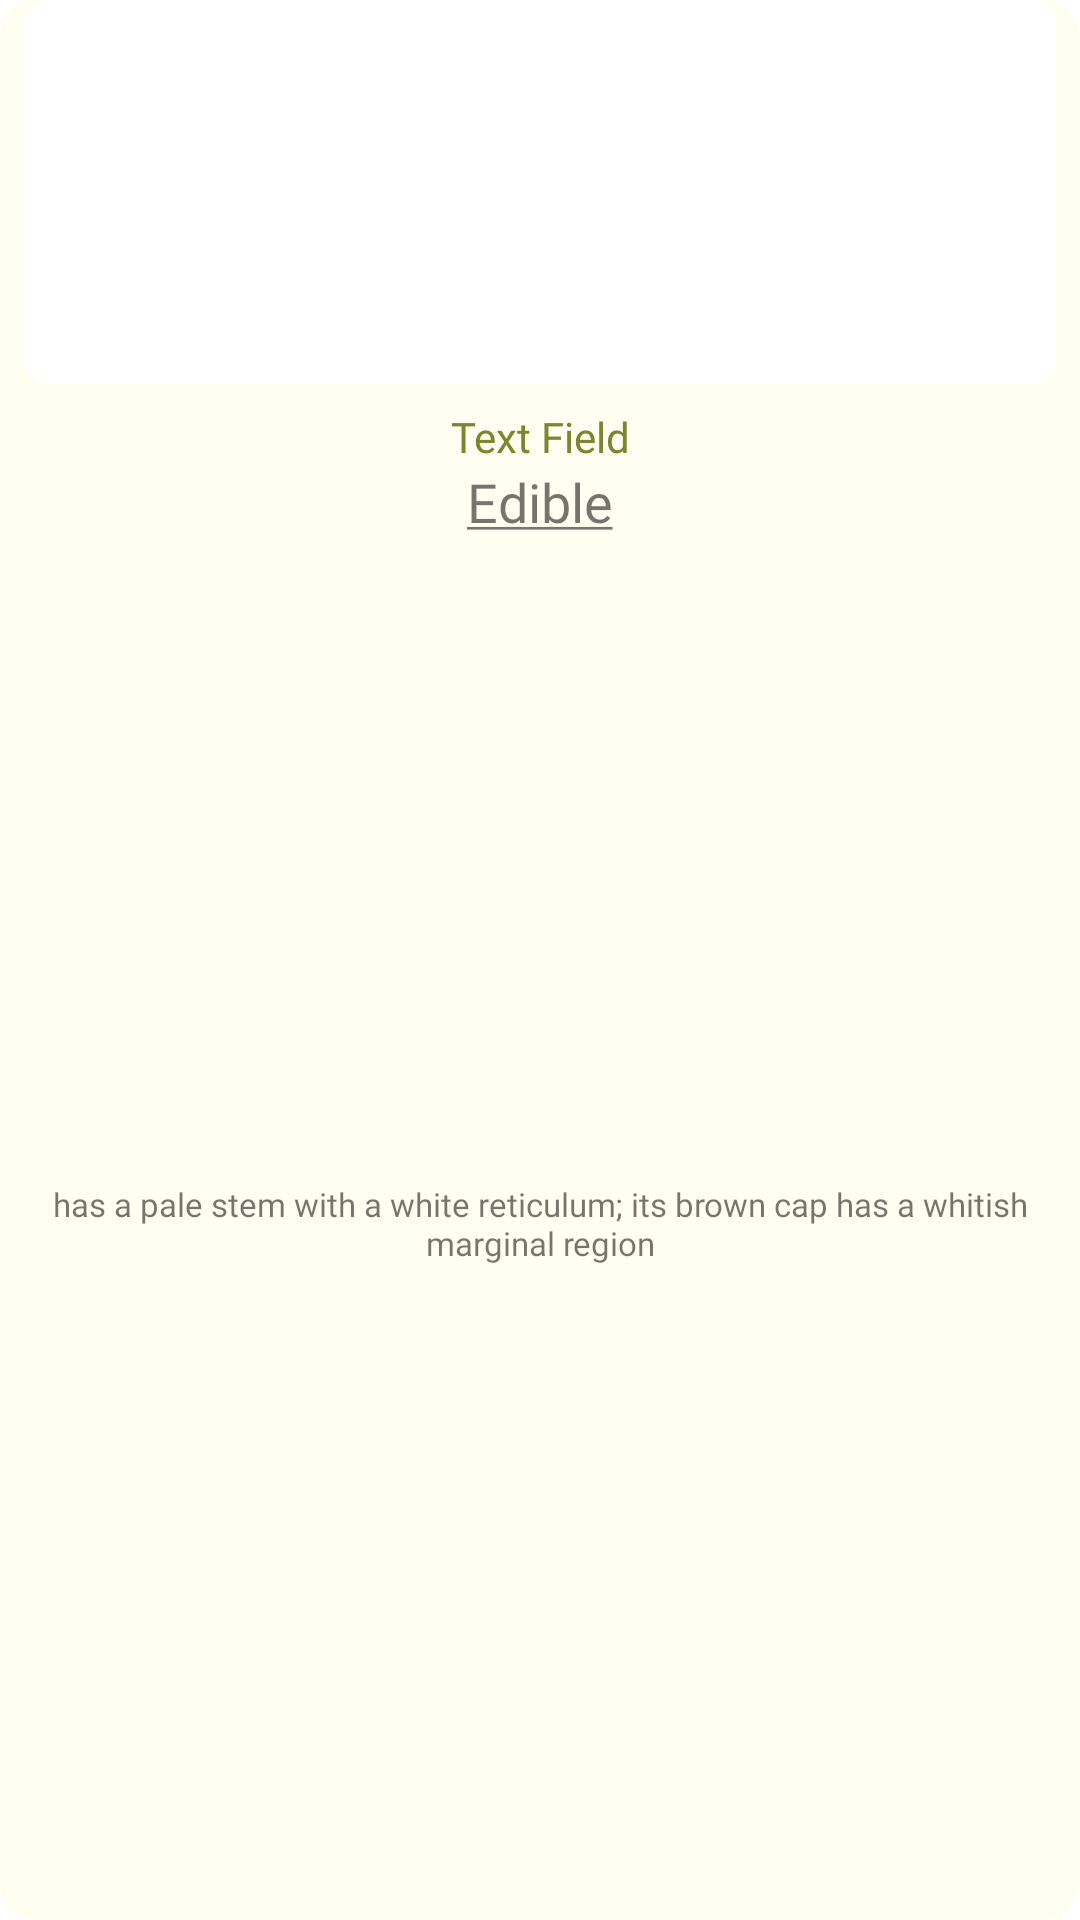

The Android layout XML behind this screen, and the referenced resources:
<!-- AndroidManifest.xml: fallback theme Theme.MaterialComponents.DayNight.NoActionBar -->
<!-- res/layout/similar_species_item.xml -->
<?xml version="1.0" encoding="utf-8"?>
<androidx.constraintlayout.widget.ConstraintLayout xmlns:android="http://schemas.android.com/apk/res/android"
    xmlns:app="http://schemas.android.com/apk/res-auto"
    xmlns:tools="http://schemas.android.com/tools"
    android:layout_width="180dp"
    android:layout_height="wrap_content"
    android:layout_marginEnd="5dp"
    android:background="@drawable/round_corners_light_layout">


    <androidx.cardview.widget.CardView
        android:id="@+id/similar_item_thumbnail"
        android:layout_width="0dp"
        android:layout_height="wrap_content"
        android:layout_marginHorizontal="8dp"
        android:elevation="0dp"
        app:cardCornerRadius="8dp"
        app:cardElevation="0dp"
        app:cardMaxElevation="0dp"
        app:layout_constraintEnd_toEndOf="parent"
        app:layout_constraintStart_toStartOf="parent"
        app:layout_constraintTop_toTopOf="parent">

        <ImageView
            android:id="@+id/similar_item_thumbnail_image"
            android:layout_width="match_parent"
            android:layout_height="128dp"
            android:adjustViewBounds="true"
            android:scaleType="centerCrop"
            android:src="@drawable/agaricus" />
    </androidx.cardview.widget.CardView>

    <TextView
        android:id="@+id/item_name"
        android:layout_width="wrap_content"
        android:layout_height="wrap_content"
        android:layout_marginTop="8dp"
        android:layout_toEndOf="@id/similar_item_thumbnail"
        android:fontFamily="@font/inter_bold"
        android:singleLine="false"
        android:text="Text Field"
        android:textAlignment="center"
        android:textColor="@color/card_layout_title"
        android:textSize="14sp"
        app:layout_constraintEnd_toEndOf="@+id/similar_item_thumbnail"
        app:layout_constraintStart_toStartOf="@+id/similar_item_thumbnail"
        app:layout_constraintTop_toBottomOf="@+id/similar_item_thumbnail" />

    <TextView
        android:id="@+id/textView46"
        android:layout_width="wrap_content"
        android:layout_height="wrap_content"
        android:fontFamily="@font/inter_medium"
        android:text="@string/edible"
        android:textSize="18sp"
        app:layout_constraintEnd_toEndOf="parent"
        app:layout_constraintStart_toStartOf="parent"
        app:layout_constraintTop_toBottomOf="@+id/item_name" />

    <TextView
        android:id="@+id/textView47"
        android:layout_width="0dp"
        android:layout_height="wrap_content"
        android:layout_marginTop="4dp"
        android:layout_marginBottom="8dp"
        android:fontFamily="@font/inter"
        android:paddingStart="4dp"
        android:paddingEnd="4dp"
        android:text="has a pale stem with a white reticulum; its brown cap has a whitish marginal region"
        android:textAlignment="center"
        android:textSize="11sp"
        app:layout_constraintBottom_toBottomOf="parent"
        app:layout_constraintEnd_toEndOf="parent"
        app:layout_constraintStart_toStartOf="parent"
        app:layout_constraintTop_toBottomOf="@+id/textView46" />

</androidx.constraintlayout.widget.ConstraintLayout>
<!-- resources referenced by this layout -->
<resources>
  <color name="card_layout_title">#7A872C</color>
  <!-- drawable round_corners_light_layout (drawable) -->
  <?xml version="1.0" encoding="utf-8"?>
  <shape xmlns:android="http://schemas.android.com/apk/res/android">
      <solid android:color="@color/lighter_light_color"/>
      <corners android:radius="12dp"/>
      <padding android:left="0dp" android:top="0dp" android:right="0dp" android:bottom="0dp" />
  </shape>
  <string name="edible"><u>Edible</u></string>
  <color name="lighter_light_color">#FEFFF0</color>
</resources>
